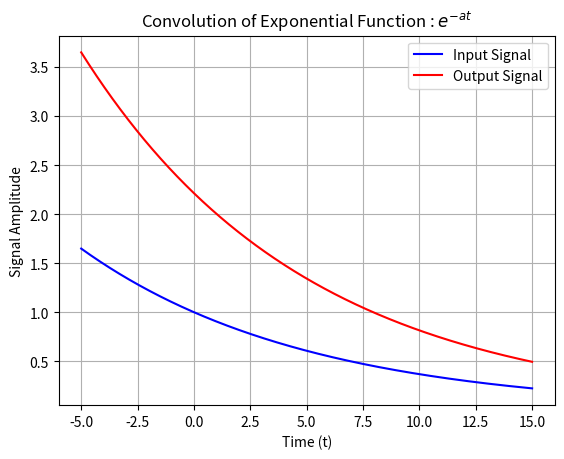

Reproduce this figure in Python. (Note: this script raises an exception after producing the figure.)
import numpy as np
import matplotlib.pyplot as plt

def output(t, T, a):
    return (1 / a) * (np.exp(-a * (t - T)) - np.exp(-a * (t)))

T = 2
a = 0.1
t = np.linspace(-5, 15, 10000)
output = output(t, T, a)
input = np.exp(-a * t)

plt.title('Convolution of Exponential Function : '+ r'$e^{-at}$')
plt.plot(t, input, color = 'blue', label = 'Input Signal')
plt.plot(t, output, color = 'red', label = 'Output Signal')
plt.xlabel('Time (t)')
plt.ylabel('Signal Amplitude')
plt.grid(True)
plt.legend()
plt.savefig('../figs/convolution_exp.png')
plt.show()